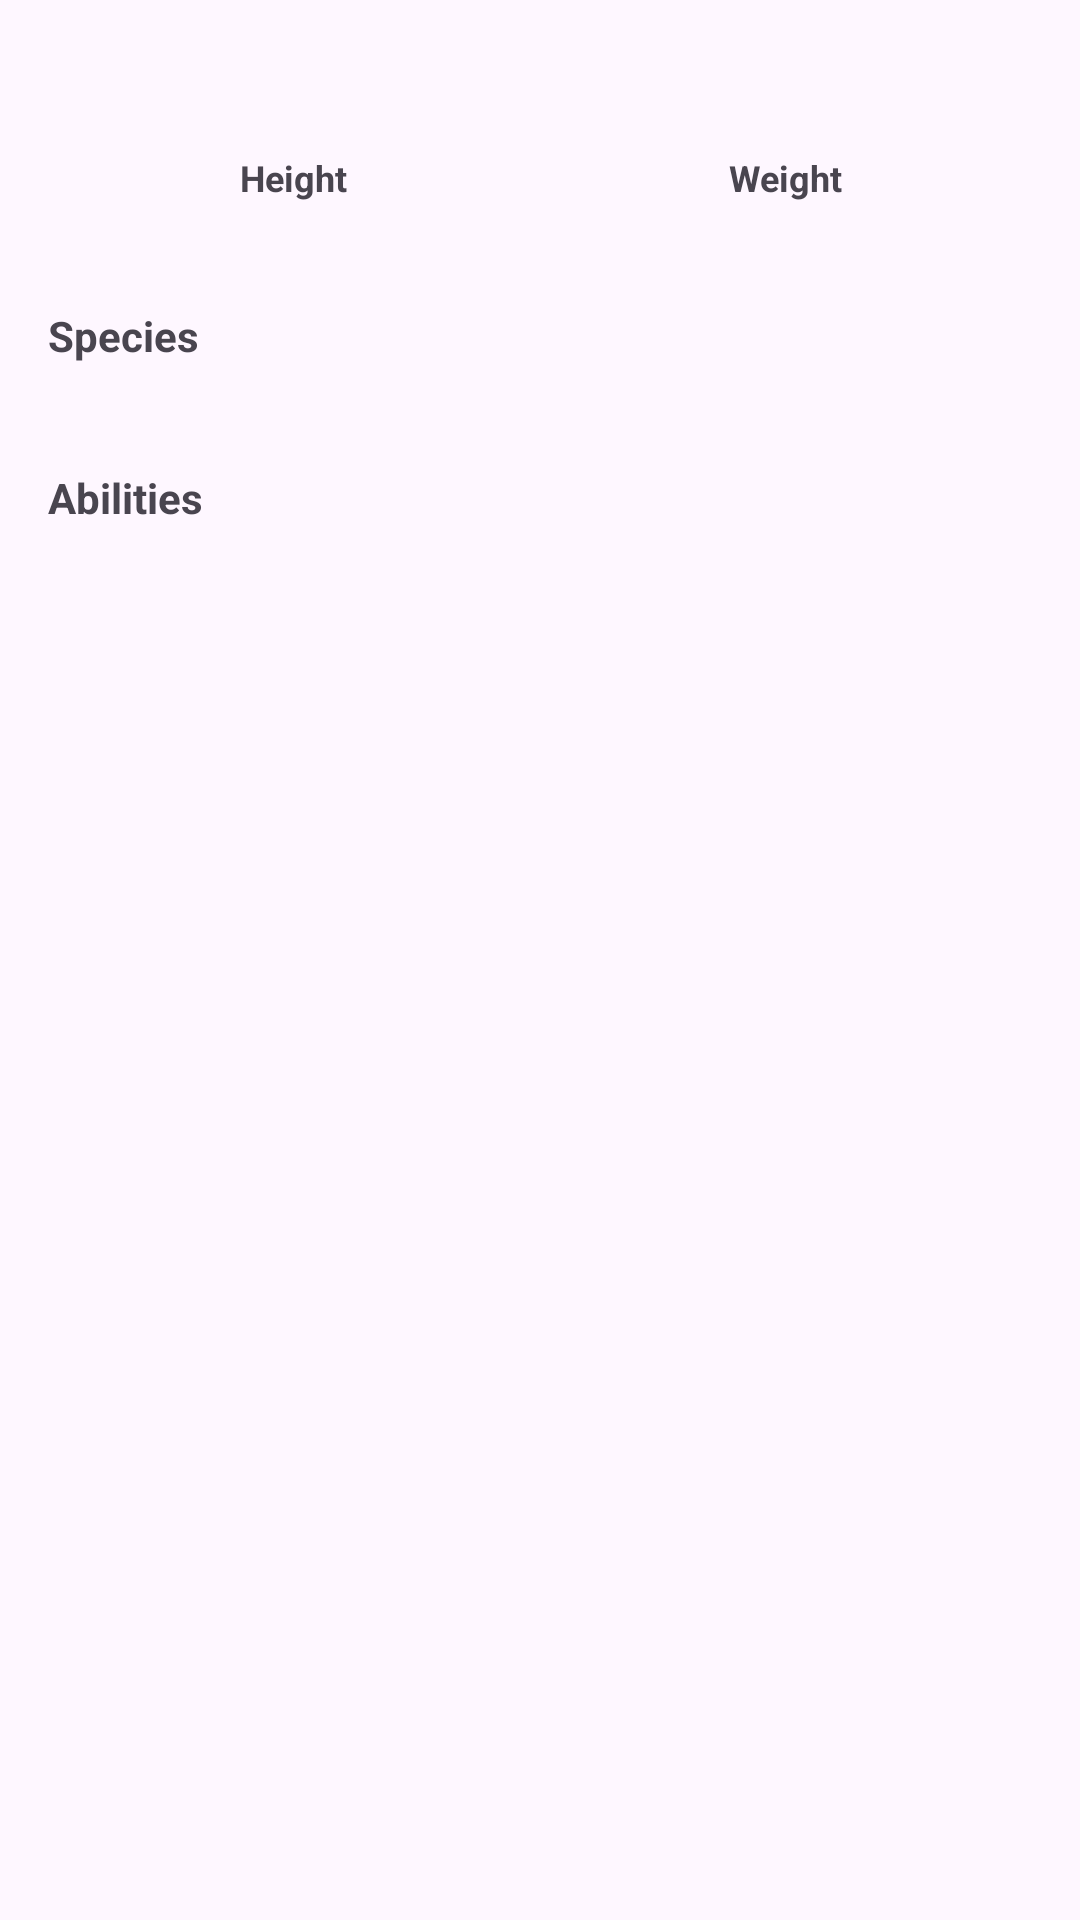

Reconstruct the res/layout file that produces this screen, plus the resources it refers to.
<!-- AndroidManifest.xml: application theme Theme.app -->
<!-- res/layout/frg_about_pokemon.xml -->
<?xml version="1.0" encoding="utf-8"?>
<androidx.core.widget.NestedScrollView xmlns:android="http://schemas.android.com/apk/res/android"
    xmlns:app="http://schemas.android.com/apk/res-auto"
    xmlns:tools="http://schemas.android.com/tools"
    android:layout_width="match_parent"
    android:layout_height="match_parent"
    android:fillViewport="true"
    tools:context=".modules.pokemon.FrgAboutPokemon">

    <androidx.constraintlayout.widget.ConstraintLayout
        android:layout_width="match_parent"
        android:layout_height="wrap_content"
        android:padding="16dp">

        <TextView
            android:id="@+id/txtDescription"
            android:layout_width="0dp"
            android:layout_height="wrap_content"
            android:textColor="@android:color/black"
            android:textSize="14sp"
            app:layout_constraintEnd_toEndOf="parent"
            app:layout_constraintStart_toStartOf="parent"
            app:layout_constraintTop_toTopOf="parent"
            tools:text="Lorem Ipsum is simply dummy text of the printing and typesetting industry. Lorem Ipsum has been the industry's standard dummy text ever since the 1500s, when an unknown printer took a galley of type and scrambled it to make a type specimen book. It has survived not only five centuries, but also the leap into electronic typesetting, remaining essentially unchanged. It was popularised in the 1960s with the release of Letraset sheets containing Lorem Ipsum passages, and more recently with desktop publishing software like Aldus PageMaker including versions of Lorem Ipsum." />

        <LinearLayout
            android:id="@+id/layoutMeasures"
            android:layout_width="match_parent"
            android:layout_height="wrap_content"
            android:layout_marginTop="16dp"
            android:orientation="horizontal"
            android:weightSum="2"
            app:layout_constraintEnd_toEndOf="parent"
            app:layout_constraintStart_toStartOf="parent"
            app:layout_constraintTop_toBottomOf="@id/txtDescription">

            <LinearLayout
                android:layout_width="0dp"
                android:layout_height="wrap_content"
                android:layout_weight="1"
                android:gravity="center"
                android:orientation="vertical">

                <TextView
                    android:layout_width="wrap_content"
                    android:layout_height="wrap_content"
                    android:text="@string/height"
                    android:textSize="12sp"
                    android:textStyle="bold" />

                <TextView
                    android:id="@+id/txtHeight"
                    android:layout_width="wrap_content"
                    android:layout_height="wrap_content"
                    tools:text="0.7 m" />
            </LinearLayout>

            <LinearLayout
                android:layout_width="0dp"
                android:layout_height="wrap_content"
                android:layout_weight="1"
                android:gravity="center"
                android:orientation="vertical">

                <TextView
                    android:layout_width="wrap_content"
                    android:layout_height="wrap_content"
                    android:text="@string/weight"
                    android:textSize="12sp"
                    android:textStyle="bold" />

                <TextView
                    android:id="@+id/txtWeight"
                    android:layout_width="wrap_content"
                    android:layout_height="wrap_content"
                    tools:text="6.9 kg" />
            </LinearLayout>

        </LinearLayout>

        <TextView
            android:id="@+id/txtSpeciesTitle"
            android:layout_width="wrap_content"
            android:layout_height="wrap_content"
            android:layout_marginTop="16dp"
            android:text="@string/species"
            android:textStyle="bold"
            app:layout_constraintStart_toStartOf="parent"
            app:layout_constraintTop_toBottomOf="@id/layoutMeasures" />

        <TextView
            android:id="@+id/txtSpecies"
            android:layout_width="0dp"
            android:layout_height="wrap_content"
            app:layout_constraintEnd_toEndOf="parent"
            app:layout_constraintStart_toStartOf="parent"
            app:layout_constraintTop_toBottomOf="@id/txtSpeciesTitle"
            tools:text="Lorem Ipsum" />

        <TextView
            android:id="@+id/txtAbilitiesTitle"
            android:layout_width="wrap_content"
            android:layout_height="wrap_content"
            android:layout_marginTop="16dp"
            android:text="@string/abilities"
            android:textStyle="bold"
            app:layout_constraintStart_toStartOf="parent"
            app:layout_constraintTop_toBottomOf="@id/txtSpecies" />

        <androidx.recyclerview.widget.RecyclerView
            android:id="@+id/recyclerAbility"
            android:layout_width="0dp"
            android:layout_height="wrap_content"
            android:nestedScrollingEnabled="false"
            app:layoutManager="androidx.recyclerview.widget.LinearLayoutManager"
            app:layout_constraintEnd_toEndOf="parent"
            app:layout_constraintStart_toStartOf="parent"
            app:layout_constraintTop_toBottomOf="@id/txtAbilitiesTitle"
            tools:itemCount="3"
            tools:listitem="@layout/item_ability_pokemon" />

    </androidx.constraintlayout.widget.ConstraintLayout>

</androidx.core.widget.NestedScrollView>
<!-- res/layout/item_ability_pokemon.xml (included above) -->
<?xml version="1.0" encoding="utf-8"?>
<com.google.android.material.card.MaterialCardView xmlns:android="http://schemas.android.com/apk/res/android"
    xmlns:app="http://schemas.android.com/apk/res-auto"
    xmlns:tools="http://schemas.android.com/tools"
    android:layout_width="match_parent"
    android:layout_height="wrap_content"
    android:layout_margin="0.5dp"
    android:backgroundTint="@color/white"
    app:strokeWidth="0dp">

    <TextView
        android:id="@+id/nameType"
        android:layout_width="wrap_content"
        android:layout_height="wrap_content"
        android:layout_marginTop="4dp"
        android:textColor="@android:color/black"
        app:layout_constraintStart_toStartOf="parent"
        tools:ignore="MissingConstraints"
        tools:text="Stench" />

</com.google.android.material.card.MaterialCardView>
<!-- resources referenced by this layout -->
<resources>
  <color name="white">#FFFFFFFF</color>
  <string name="abilities">Abilities</string>
  <string name="height">Height</string>
  <string name="species">Species</string>
  <string name="weight">Weight</string>
  <style name="Theme.app" parent="Base.Theme.app" />
  <style name="Base.Theme.app" parent="Theme.Material3.DayNight.NoActionBar">
          
          <item name="colorPrimary">#D62828</item>
          <item name="colorPrimaryVariant">#A42F2F</item>
          <item name="colorOnPrimary">@color/white</item>
          
          <item name="colorSecondary">#EB3F3F</item>
          <item name="colorSecondaryVariant">#943232</item>
          <item name="colorOnSecondary">@color/white</item>
          
          <item name="android:windowNoTitle">true</item>
          <item name="android:windowFullscreen">false</item>
          <item name="android:windowLightStatusBar">true</item>
          <item name="android:statusBarColor">#D62828</item>
          
      </style>
</resources>
